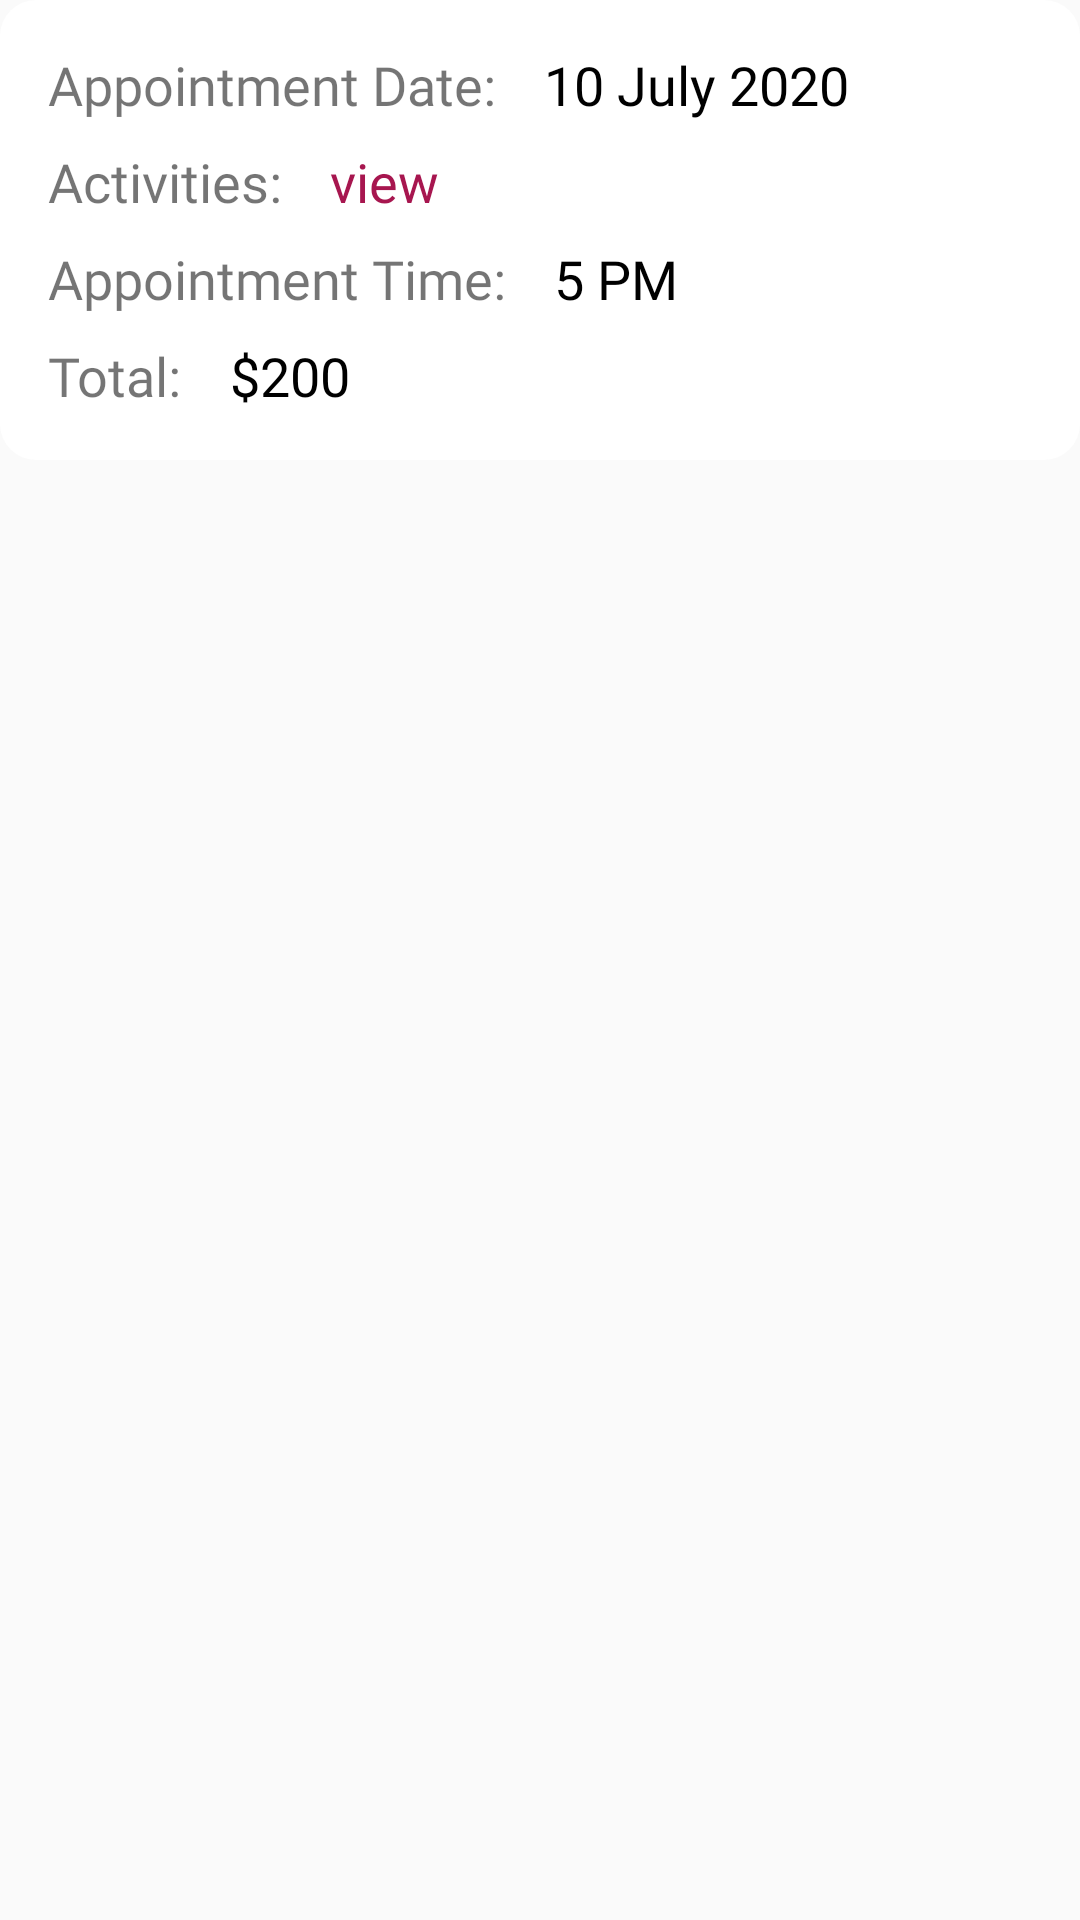

Reconstruct the res/layout file that produces this screen, plus the resources it refers to.
<!-- AndroidManifest.xml: application theme AppTheme -->
<!-- res/layout/appointmentcart_item.xml -->
<?xml version="1.0" encoding="utf-8"?>
<LinearLayout xmlns:android="http://schemas.android.com/apk/res/android"
    android:layout_width="match_parent"
    android:layout_height="wrap_content"
    android:orientation="vertical">

    <LinearLayout
        android:layout_marginBottom="16dp"
        android:layout_width="match_parent"
        android:layout_height="wrap_content"
        android:background="@drawable/cart_back"
        android:orientation="vertical"
        android:padding="16dp">

        <LinearLayout
            android:layout_width="match_parent"
            android:layout_height="wrap_content"
            android:orientation="horizontal">

            <TextView
                android:layout_width="wrap_content"
                android:layout_height="wrap_content"
                android:fontFamily="@font/roboto_medium"
                android:text="Appointment Date:"
                android:textSize="18sp" />

            <TextView
                android:id="@+id/date"
                android:layout_width="wrap_content"
                android:layout_height="wrap_content"
                android:layout_marginLeft="16dp"
                android:fontFamily="@font/roboto_bold"
                android:text="10 July 2020"
                android:textColor="@android:color/black"
                android:textSize="18sp" />

        </LinearLayout>

        <LinearLayout
            android:layout_width="match_parent"
            android:layout_height="wrap_content"
            android:layout_marginTop="8dp"
            android:orientation="horizontal">

            <TextView
                android:layout_width="wrap_content"
                android:layout_height="wrap_content"
                android:fontFamily="@font/roboto_medium"
                android:text="Activities:"
                android:textSize="18sp" />

            <TextView
                android:id="@+id/viewmore"
                android:layout_width="wrap_content"
                android:layout_height="wrap_content"
                android:layout_marginLeft="16dp"
                android:fontFamily="@font/roboto_bold"
                android:text="view"
                android:textColor="@color/colorAccent"
                android:textSize="18sp" />

        </LinearLayout>

        <LinearLayout
            android:layout_width="match_parent"
            android:layout_height="wrap_content"
            android:layout_marginTop="8dp"
            android:orientation="horizontal">

            <TextView
                android:layout_width="wrap_content"
                android:layout_height="wrap_content"
                android:fontFamily="@font/roboto_medium"
                android:text="Appointment Time:"
                android:textSize="18sp" />

            <TextView
                android:id="@+id/time"
                android:layout_width="wrap_content"
                android:layout_height="wrap_content"
                android:layout_marginLeft="16dp"
                android:fontFamily="@font/roboto_bold"
                android:text="5 PM"
                android:textColor="@android:color/black"
                android:textSize="18sp" />

        </LinearLayout>

        <LinearLayout
            android:layout_width="match_parent"
            android:layout_height="wrap_content"
            android:layout_marginTop="8dp"
            android:orientation="horizontal">

            <TextView
                android:layout_width="wrap_content"
                android:layout_height="wrap_content"
                android:fontFamily="@font/roboto_medium"
                android:text="Total:"
                android:textSize="18sp" />

            <TextView
                android:id="@+id/total"
                android:layout_width="wrap_content"
                android:layout_height="wrap_content"
                android:layout_marginLeft="16dp"
                android:fontFamily="@font/roboto_bold"
                android:text="$200"
                android:textColor="@android:color/black"
                android:textSize="18sp" />

        </LinearLayout>

    </LinearLayout>

</LinearLayout>
<!-- resources referenced by this layout -->
<resources>
  <color name="colorAccent">#A7164F</color>
  <!-- drawable cart_back (drawable) -->
  <?xml version="1.0" encoding="utf-8"?>
  <shape android:shape="rectangle"
      xmlns:android="http://schemas.android.com/apk/res/android" >
  
      <corners android:radius="12dp" />
      <solid android:color="#ffffff" />
  
  </shape>
  <style name="AppTheme" parent="Theme.AppCompat.Light.NoActionBar">
          
          <item name="colorPrimary">@color/colorPrimaryDark</item>
          <item name="colorPrimaryDark">@color/colorPrimary</item>
          <item name="colorAccent">@color/colorAccent</item>
          <item name="otpViewStyle">@style/OtpWidget.OtpView</item>
      </style>
  <color name="colorPrimaryDark">#000000</color>
  <color name="colorPrimary">#FDCE56</color>
</resources>
